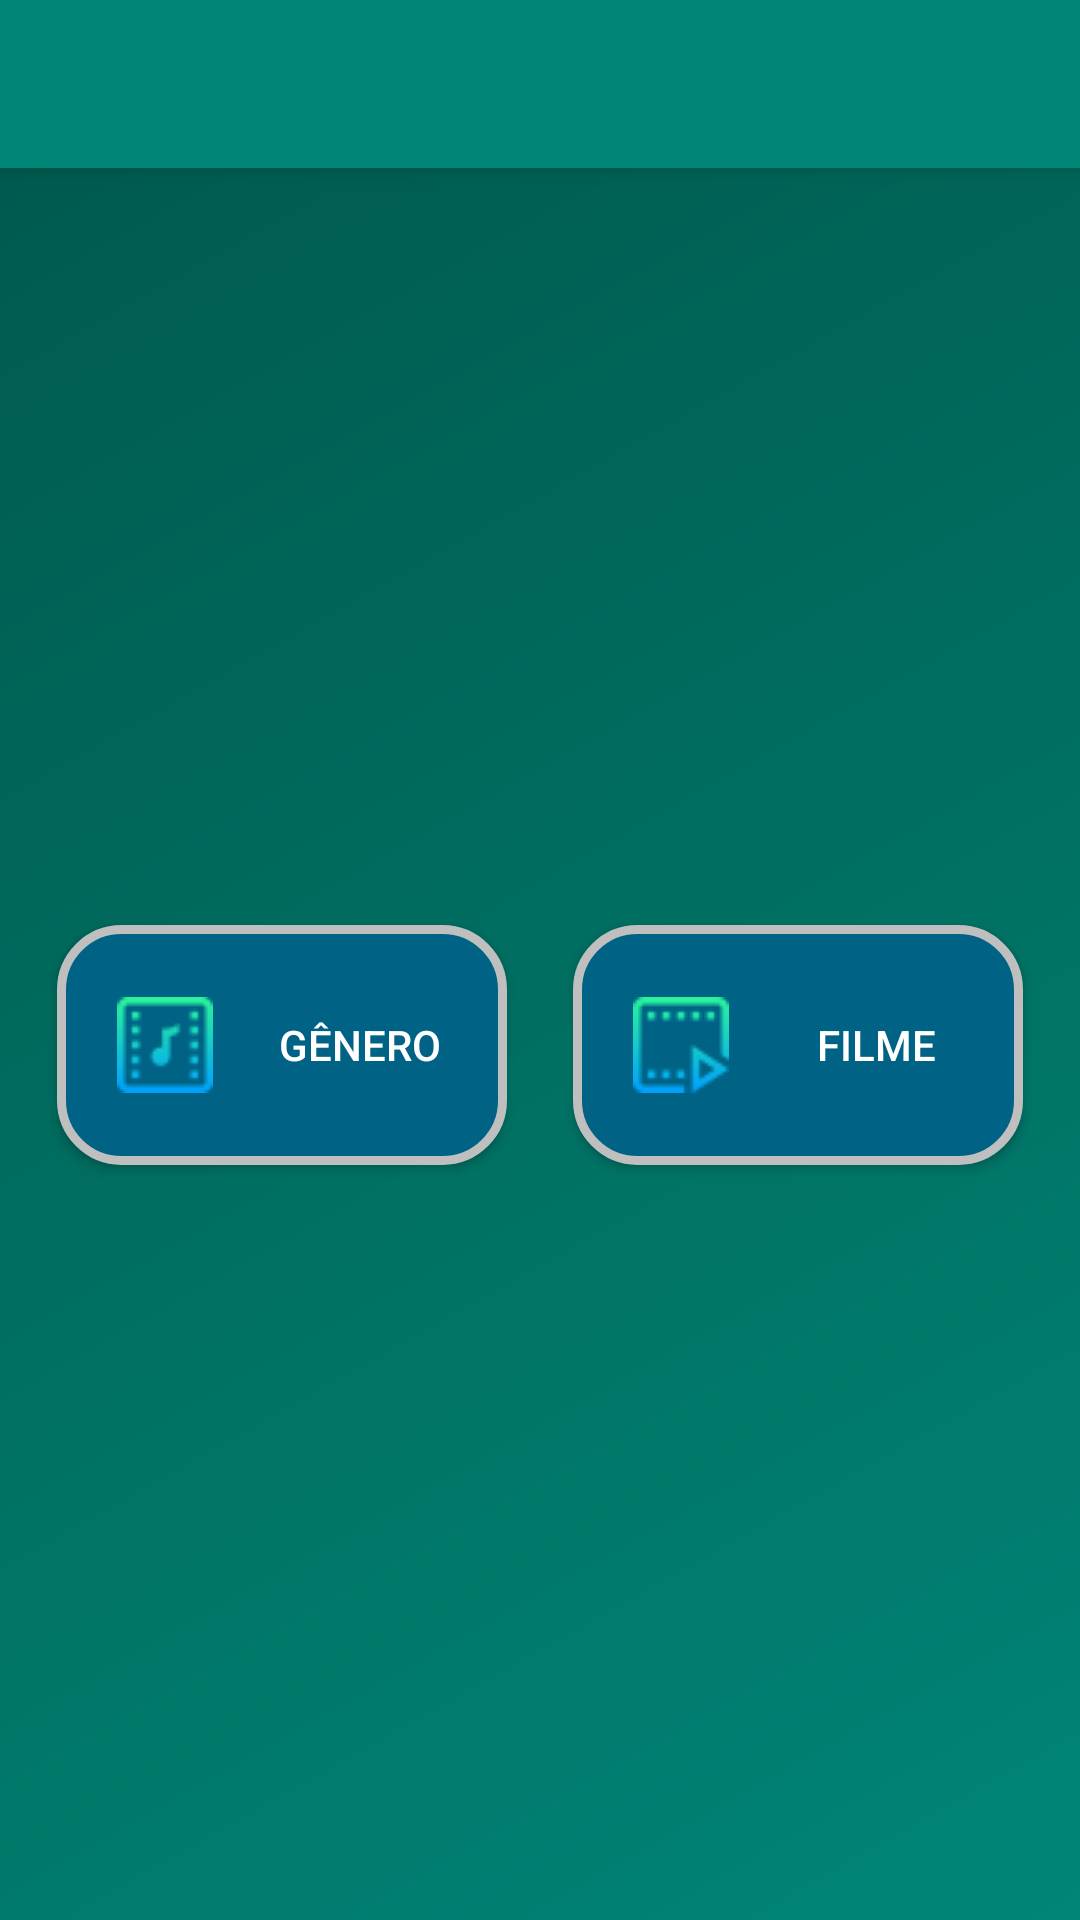

This screen was rendered from an Android layout file. Write that file and the resources it references.
<!-- AndroidManifest.xml: activity theme AppTheme.NoActionBar -->
<!-- res/layout/activity_main.xml -->
<?xml version="1.0" encoding="utf-8"?>
<android.support.design.widget.CoordinatorLayout xmlns:android="http://schemas.android.com/apk/res/android"
    xmlns:app="http://schemas.android.com/apk/res-auto"
    xmlns:tools="http://schemas.android.com/tools"
    android:layout_width="match_parent"
    android:layout_height="match_parent"
    android:background="@drawable/background"
    tools:context=".MainActivity">

    <android.support.design.widget.AppBarLayout
        android:layout_width="match_parent"
        android:layout_height="wrap_content"
        android:theme="@style/AppTheme.AppBarOverlay">

        <android.support.v7.widget.Toolbar
            android:id="@+id/toolbar"
            android:layout_width="match_parent"
            android:layout_height="?attr/actionBarSize"
            android:background="?attr/colorPrimary"
            app:popupTheme="@style/AppTheme.PopupOverlay">

         </android.support.v7.widget.Toolbar>

    </android.support.design.widget.AppBarLayout>

    <include layout="@layout/content_main" />

</android.support.design.widget.CoordinatorLayout>
<!-- res/layout/content_main.xml (included above) -->
<?xml version="1.0" encoding="utf-8"?>
<android.support.constraint.ConstraintLayout xmlns:android="http://schemas.android.com/apk/res/android"
    xmlns:app="http://schemas.android.com/apk/res-auto"
    xmlns:tools="http://schemas.android.com/tools"
    android:layout_width="match_parent"
    android:layout_height="match_parent"
    app:layout_behavior="@string/appbar_scrolling_view_behavior"
    tools:context=".MainActivity"
    tools:showIn="@layout/activity_main">

    <FrameLayout
        android:layout_width="0dp"
        android:layout_height="645dp"
        android:layout_marginStart="8dp"
        android:layout_marginLeft="8dp"
        android:layout_marginTop="8dp"
        android:layout_marginEnd="8dp"
        android:layout_marginRight="8dp"
        android:layout_marginBottom="8dp"
        app:layout_constraintBottom_toBottomOf="parent"
        app:layout_constraintEnd_toEndOf="parent"
        app:layout_constraintStart_toStartOf="parent"
        app:layout_constraintTop_toTopOf="parent">

        <LinearLayout
            android:layout_width="match_parent"
            android:layout_height="match_parent"
            android:layout_gravity="center"
            android:layout_weight="0">

            <LinearLayout
                android:layout_width="fill_parent"
                android:layout_height="fill_parent"
                android:layout_weight="1"
                android:gravity="center"
                android:orientation="vertical">

                <Button
                    android:id="@+id/btGenero"
                    android:layout_width="wrap_content"
                    android:layout_height="wrap_content"
                    android:layout_gravity="center"
                    android:background="@drawable/buttonshape"
                    android:paddingLeft="20dp"
                    android:drawableLeft="@drawable/soundtrack"
                    android:hint="@string/hint_genero"
                    android:text="@string/hint_genero"
                    android:textAllCaps="true"
                    android:textColor="@color/white" />

            </LinearLayout>

            <LinearLayout
                android:layout_width="fill_parent"
                android:layout_height="fill_parent"
                android:layout_weight="1"
                android:gravity="center"
                android:orientation="vertical">

                <Button
                    android:id="@+id/btFilme"
                    android:layout_width="wrap_content"
                    android:layout_height="wrap_content"
                    android:layout_gravity="center"
                    android:background="@drawable/buttonshape"
                    android:paddingLeft="20dp"
                    android:drawableLeft="@drawable/play"
                    android:hint="@string/hint_filme"
                    android:text="@string/hint_filme"
                    android:textAllCaps="true"
                    android:textColor="@color/white" />

            </LinearLayout>

        </LinearLayout>

    </FrameLayout>
</android.support.constraint.ConstraintLayout>
<!-- resources referenced by this layout -->
<resources>
  <color name="white">#FFFFFF</color>
  <!-- drawable background (drawable-v24) -->
  <shape xmlns:android="http://schemas.android.com/apk/res/android" android:shape="rectangle" >
  	<gradient 
  		android:type="linear"
  		android:startColor="@color/colorPrimary"
  		android:endColor="@color/colorPrimaryDark"
  		android:angle="135" />
  </shape>
  <!-- drawable buttonshape (drawable-v24) -->
  <?xml version="1.0" encoding="utf-8"?>
  <shape xmlns:android="http://schemas.android.com/apk/res/android" android:shape="rectangle" >
  	<corners 
  		android:radius="20dp" />
  	<solid
  		android:color="@color/colorBotao" />
  	<padding
  		android:left="0dp"
  		android:top="0dp"
  		android:right="0dp"
  		android:bottom="0dp" />
  	<size
  		android:width="150dp"
  		android:height="80dp" />
  	<stroke
  		android:width="3dp"
  		android:color="#BFBFBF" />
  </shape>
  <!-- drawable play: png bitmap (drawable-v24, 1326 bytes) -->
  <!-- drawable soundtrack: png bitmap (drawable, 1358 bytes) -->
  <string name="hint_filme">Filme</string>
  <string name="hint_genero">Gênero</string>
  <style name="AppTheme.AppBarOverlay" parent="ThemeOverlay.AppCompat.Dark.ActionBar" />
  <style name="AppTheme.PopupOverlay" parent="ThemeOverlay.AppCompat.Light" />
  <style name="AppTheme.NoActionBar" parent="AppTheme.Fullscreen">
          <item name="windowActionBar">false</item>
          <item name="windowNoTitle">true</item>
      </style>
  <color name="colorPrimary">#008577</color>
  <color name="colorPrimaryDark">#00574B</color>
  <color name="colorBotao">#006385</color>
  <style name="AppTheme.Fullscreen" parent="AppTheme">
          <item name="android:windowFullscreen">true</item>
      </style>
  <style name="AppTheme" parent="Theme.AppCompat.Light.DarkActionBar">
          
          <item name="colorPrimary">@color/colorPrimary</item>
          <item name="colorPrimaryDark">@color/colorPrimaryDark</item>
          <item name="colorAccent">@color/colorAccent</item>
      </style>
  <color name="colorAccent">#D81B60</color>
</resources>
